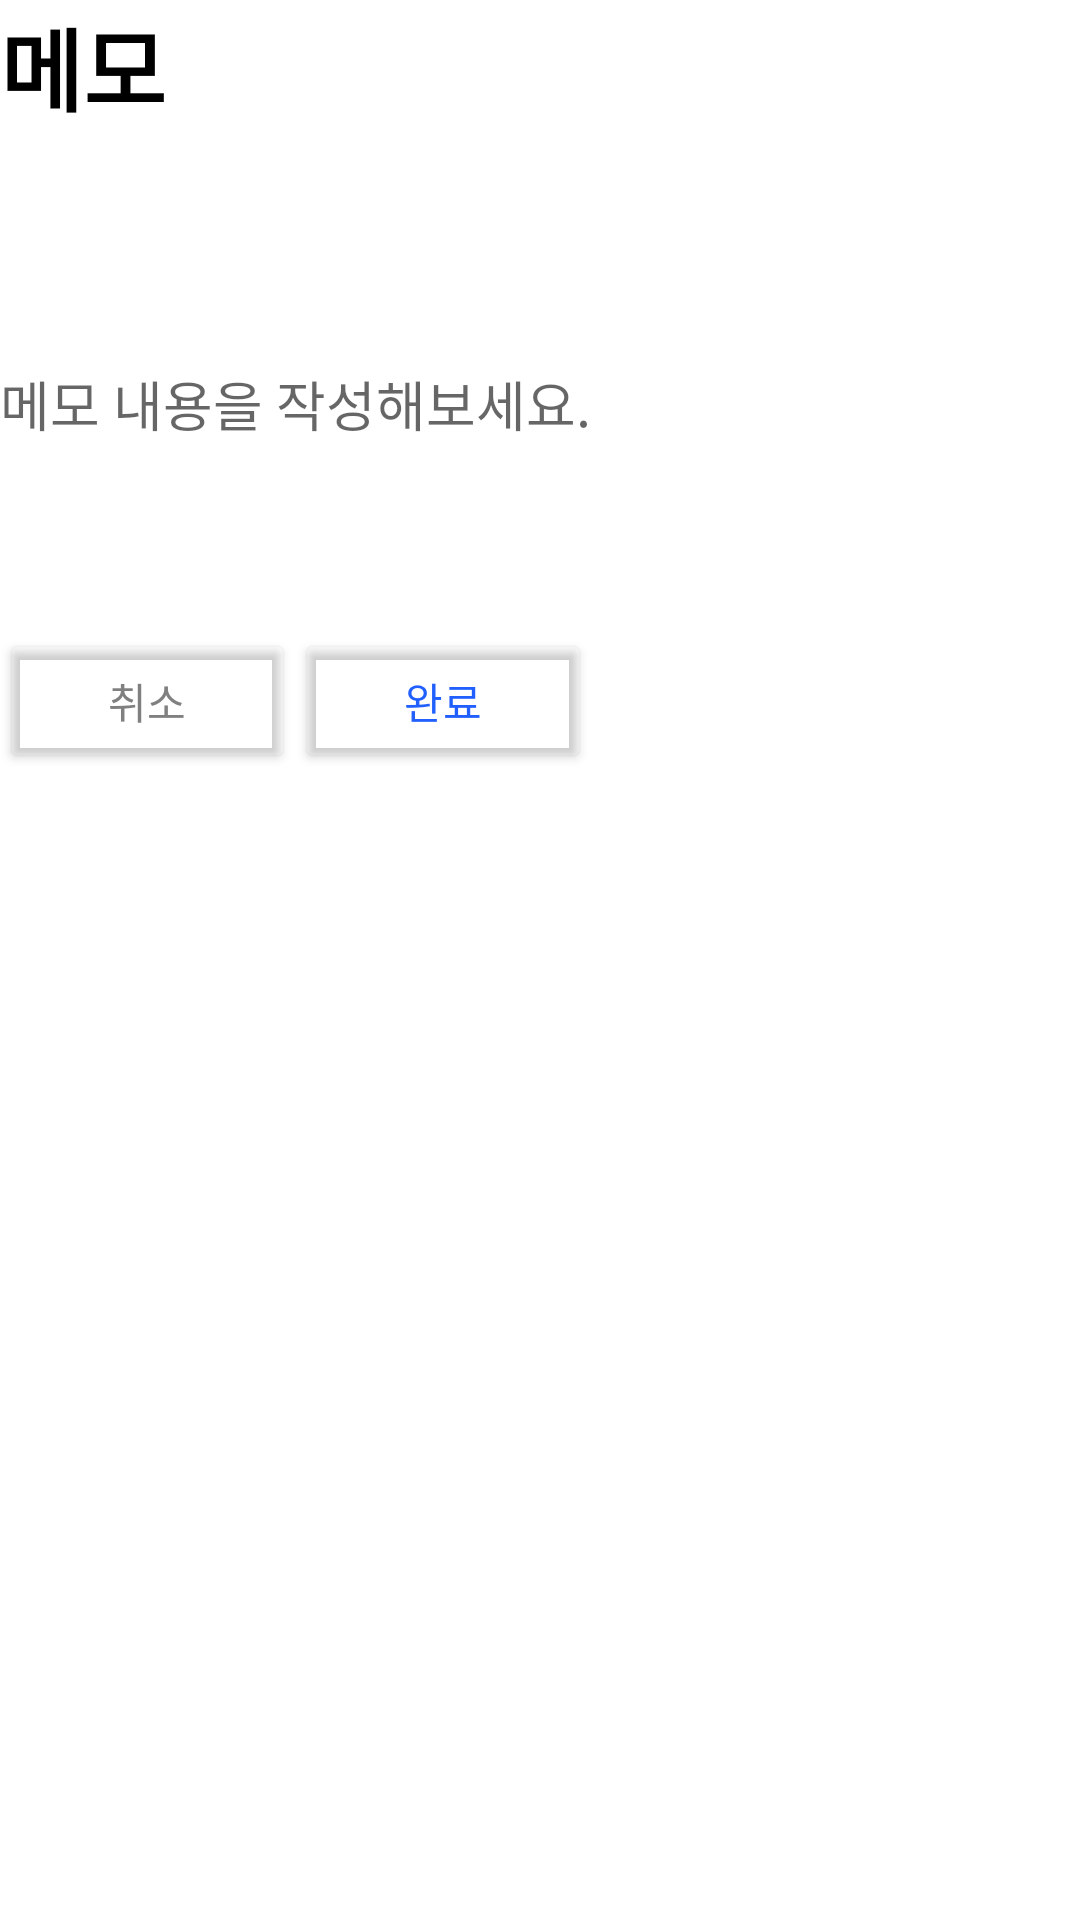

The Android layout XML behind this screen, and the referenced resources:
<!-- AndroidManifest.xml: application theme Theme.TeamGo -->
<!-- res/layout/activity_writememo.xml -->
<?xml version="1.0" encoding="utf-8"?>
<androidx.constraintlayout.widget.ConstraintLayout xmlns:android="http://schemas.android.com/apk/res/android"
    xmlns:app="http://schemas.android.com/apk/res-auto"
    xmlns:tools="http://schemas.android.com/tools"
    android:layout_width="match_parent"
    android:layout_height="wrap_content"
    android:orientation="vertical">

    <LinearLayout
        android:layout_width="wrap_content"
        android:layout_height="match_parent"
        android:orientation="vertical">

        <TextView
            android:layout_width="match_parent"
            android:layout_height="wrap_content"
            android:layout_marginBottom="16dp"
            android:text="메모"
            android:textColor="@android:color/black"
            android:textSize="30sp"
            android:textStyle="bold"
            app:layout_constraintEnd_toEndOf="parent"
            tools:layout_editor_absoluteY="345dp" />

        <EditText
            android:id="@+id/name_edit2"
            android:layout_width="match_parent"
            android:layout_height="150dp"
            android:background="@android:color/transparent"
            android:hint="메모 내용을 작성해보세요."
            app:layout_constraintEnd_toEndOf="parent"
            app:layout_constraintHorizontal_bias="0.516"
            app:layout_constraintStart_toStartOf="parent"
            tools:ignore="MissingConstraints"
            tools:layout_editor_absoluteY="111dp" />

        <LinearLayout
            android:layout_width="match_parent"
            android:layout_height="wrap_content"
            android:gravity="end"
            android:orientation="horizontal"
            tools:ignore="MissingConstraints">

            <Button
                android:id="@+id/cancel_button2"
                android:layout_width="wrap_content"
                android:layout_height="wrap_content"
                android:layout_weight="1"
                android:backgroundTint="#00FF0000"
                android:text="취소"
                android:textColor="#808080" />

            <Button
                android:id="@+id/finish_button2"
                android:layout_width="wrap_content"
                android:layout_height="wrap_content"
                android:layout_weight="1"
                android:backgroundTint="#00FF0000"
                android:text="완료"
                android:textColor="@color/mainBlue" />

        </LinearLayout>

    </LinearLayout>

</androidx.constraintlayout.widget.ConstraintLayout>
<!-- resources referenced by this layout -->
<resources>
  <color name="mainBlue">#215FFF</color>
  <style name="Theme.TeamGo" parent="Theme.MaterialComponents.DayNight.NoActionBar">
          
          <item name="colorPrimary">@color/mainBlue</item>
          <item name="colorOnPrimary">@color/white</item>
          
          <item name="android:statusBarColor">@color/white</item>
          <item name="android:windowLightStatusBar">true</item>
          <item name="android:windowAnimationStyle">@null</item>
      </style>
  <color name="white">#FFFFFFFF</color>
</resources>
